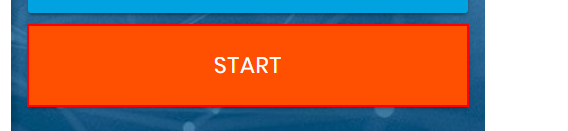
Workflow: RPAChallenges

Step 1: find the button

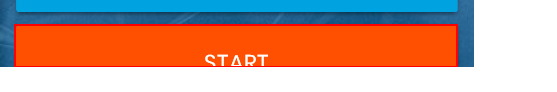
Step 2: find the button

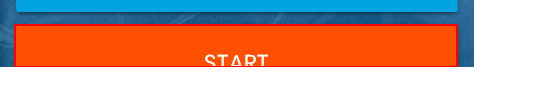
Step 3 [then]: click on the button

Step 4 [then]: type [rowValue(indexValue).ToString] into the text box in window 'Rpa Challenge' (no picture)

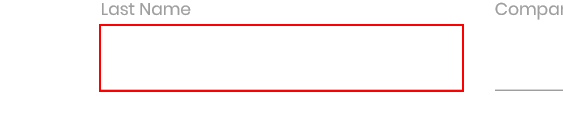
Step 5: type [rowValue(indexValue).ToString] into 'Last Name' in window 'Rpa Challenge'

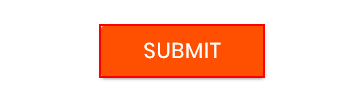
Step 6: click on the text box in window 'Rpa Challenge'

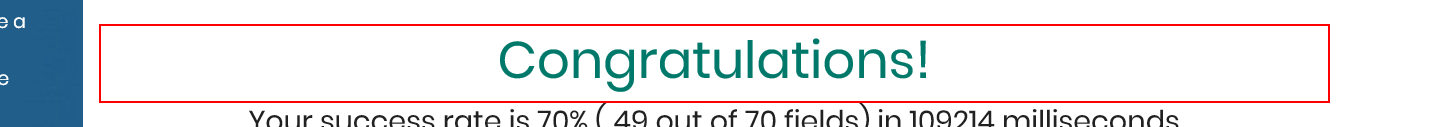
Step 7: get-text from the element 'Congratulations!'

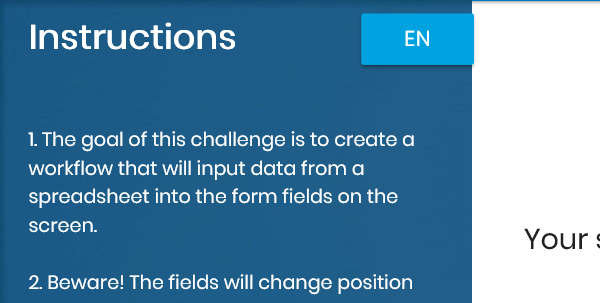
Step 8: Close Window 'iexplore.exe Rpa'